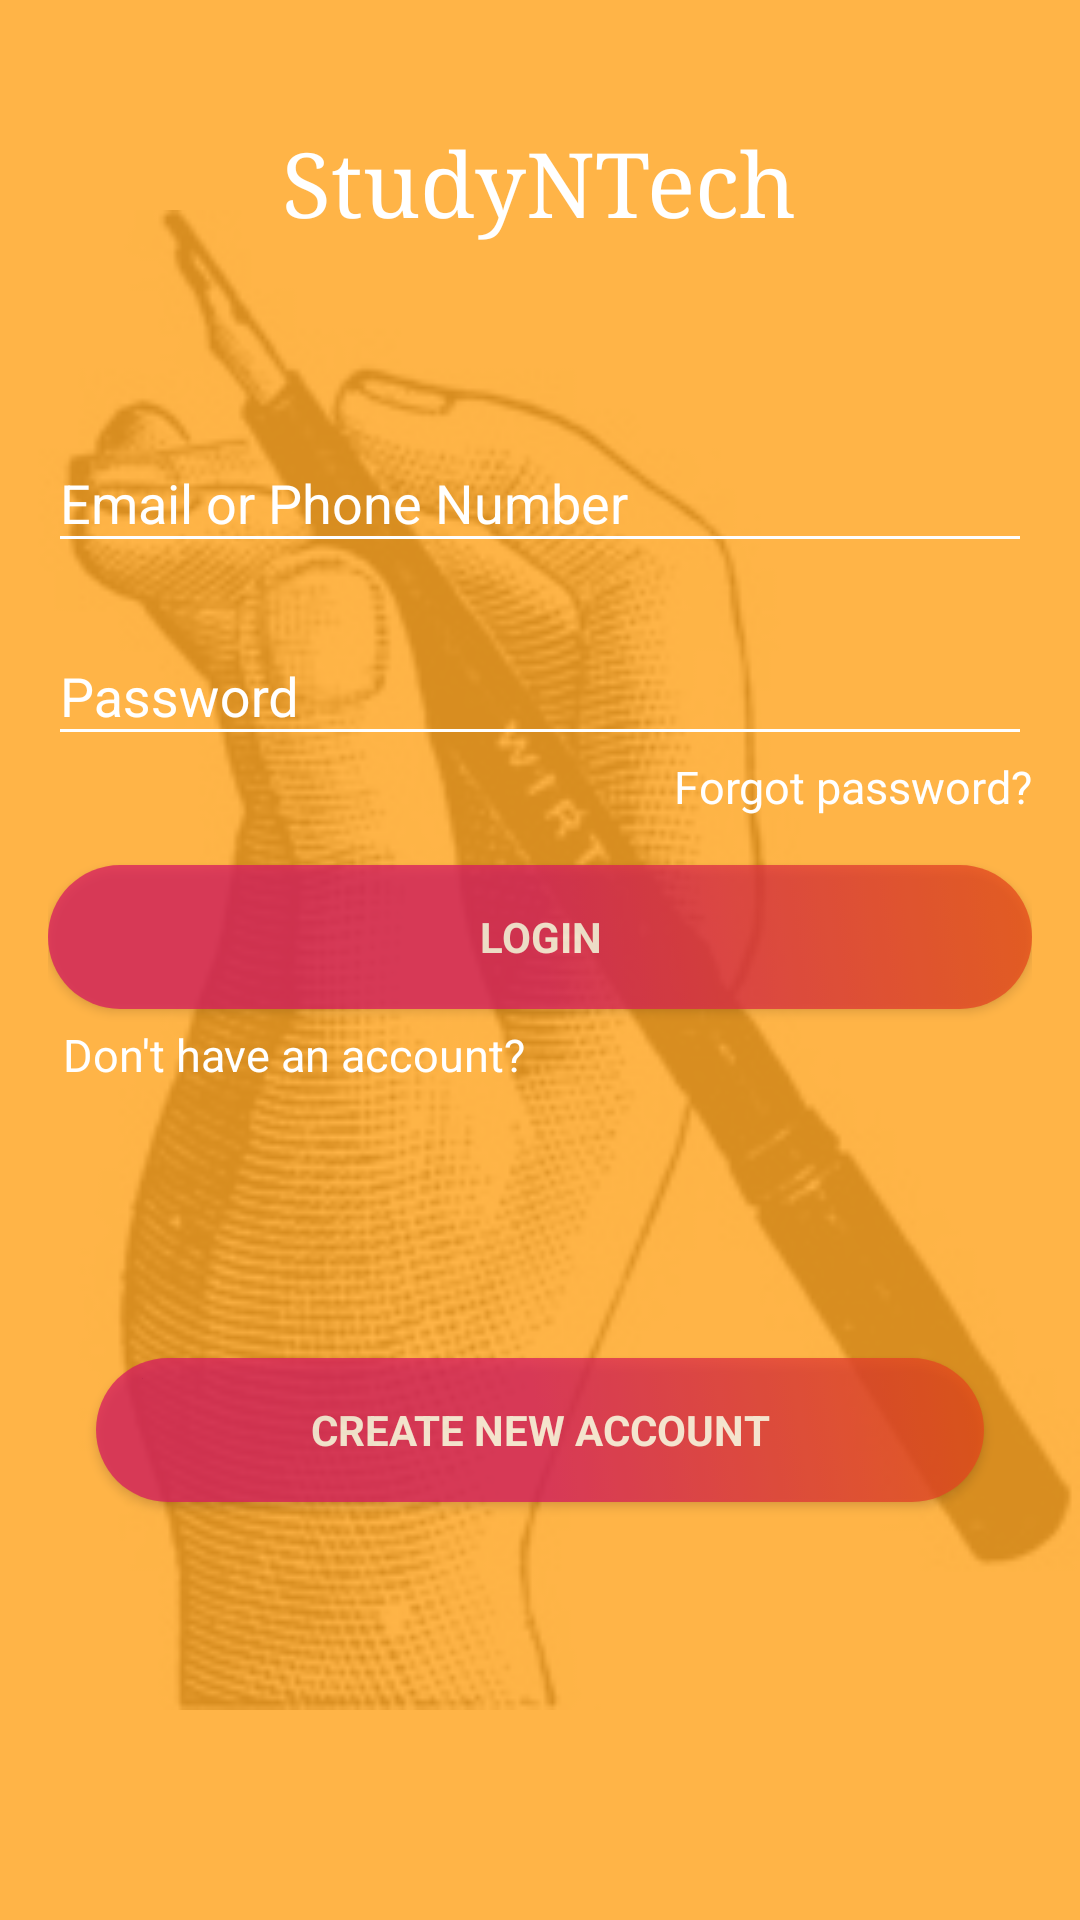

Write the Android layout XML for this screen, with the resource values it uses.
<!-- AndroidManifest.xml: application theme AppTheme -->
<!-- res/layout/activity_login.xml -->
<LinearLayout
    android:id="@+id/extra"
    xmlns:android="http://schemas.android.com/apk/res/android"
    android:layout_width="match_parent"
    android:layout_height="match_parent">

    <FrameLayout
        android:layout_width="match_parent"
        android:layout_height="match_parent"
        android:background="@android:color/white"
        android:elevation="16dp">

        <ImageView
            android:id="@+id/image"
            android:layout_width="match_parent"
            android:layout_height="match_parent"
            android:src="@drawable/pen" />

        <View
            android:id="@+id/view"
            android:layout_width="match_parent"
            android:layout_height="match_parent"
            android:alpha="0.85"
            android:background="@color/colorPrimary" />

        <TextView
            android:layout_width="wrap_content"
            android:layout_height="wrap_content"
            style="@style/TextLabel"
            android:padding="30dp"
            />


    <LinearLayout
        android:layout_width="match_parent"
        android:layout_height="match_parent"
        android:gravity="center_horizontal"
        android:orientation="vertical"
        android:paddingBottom="@dimen/activity_vertical_margin"
        android:paddingLeft="@dimen/activity_horizontal_margin"
        android:paddingRight="@dimen/activity_horizontal_margin"
        android:paddingTop="@dimen/activity_vertical_margin"
        android:layout_alignParentTop="true"
        android:layout_alignParentLeft="true"
        android:layout_alignParentStart="true">

        
        <ProgressBar
            android:id="@+id/login_progress"
            style="?android:attr/progressBarStyleLarge"
            android:layout_width="wrap_content"
            android:layout_height="wrap_content"
            android:layout_marginBottom="8dp"
            android:visibility="gone" />

        <LinearLayout
            android:id="@+id/email_login_form"
            android:layout_width="match_parent"
            android:layout_height="wrap_content"
            android:orientation="vertical">

            <TextView
                android:layout_width="wrap_content"
                android:layout_height="wrap_content"
                android:text="StudyNTech"
                android:fontFamily="serif"
                android:textSize="30sp"
                android:textColor="@android:color/white"
                android:padding="25dp"
                android:layout_gravity="center_horizontal" />

            <android.support.design.widget.TextInputLayout
                android:layout_width="match_parent"
                android:layout_height="wrap_content"
                android:theme="@style/TextLabel"
                android:paddingTop="30dp"
                android:paddingBottom="12dp">

                <android.support.design.widget.TextInputEditText
                    android:id="@+id/edit_title"
                    android:layout_width="match_parent"
                    android:layout_height="wrap_content"
                    android:hint="@string/prompt_email"
                    android:maxLines="1"
                    android:singleLine="true" />
            </android.support.design.widget.TextInputLayout>
            <android.support.design.widget.TextInputLayout
                android:layout_width="match_parent"
                android:layout_height="wrap_content"
                android:theme="@style/TextLabel">

                <android.support.design.widget.TextInputEditText
                    android:id="@+id/password"
                    android:layout_width="match_parent"
                    android:layout_height="wrap_content"
                    android:hint="@string/prompt_password"
                    android:imeActionId="@+id/login"
                    android:imeActionLabel="@string/action_sign_in_short"
                    android:imeOptions="actionUnspecified"
                    android:inputType="textPassword"
                    android:maxLines="1"
                    android:singleLine="true" />

            </android.support.design.widget.TextInputLayout>

            <TextView
                android:layout_width="wrap_content"
                android:layout_height="wrap_content"
                android:text="@string/new_password"
                android:textSize="15sp"
                android:textColor="@android:color/white"
                android:layout_gravity="end"/>

            <Button
                android:id="@+id/email_sign_in_button"
                android:layout_height="wrap_content"
                android:layout_width="match_parent"
                android:layout_marginTop="16dp"
                android:layout_gravity="center"
                style="?android:textAppearanceSmall"
                android:text="@string/action_sign_in"
                android:alpha="0.75"
                android:textStyle="bold"
                android:textColor="@android:color/white"
                android:background="@drawable/button_selector"
                />
            <TextView
                android:id="@+id/text"
                android:layout_width="wrap_content"
                android:layout_height="wrap_content"
                android:text="Don't have an account?"
                android:layout_alignParentBottom="true"
                android:layout_centerHorizontal="true"
                android:layout_marginBottom="75dp"
                android:layout_marginTop="5dp"
                android:layout_marginLeft="5dp"
                android:textColor="@android:color/white"

                android:textSize="15sp"/>
            <Button
                android:id="@+id/button"
                android:layout_width="match_parent"
                android:layout_height="wrap_content"
                android:text="@string/create_new"
                android:layout_alignParentBottom="true"
                android:layout_centerHorizontal="true"
                android:layout_margin="16dp"
                android:alpha="0.75"
                android:textColor="@android:color/white"


                style="?android:textAppearanceSmall"
                android:background="@drawable/button_selector"
                android:textStyle="bold" />

        </LinearLayout>
    </LinearLayout>
</FrameLayout>
</LinearLayout>
<!-- resources referenced by this layout -->
<resources>
  <color name="colorPrimary">#ffa726</color>
  <dimen name="activity_horizontal_margin">16dp</dimen>
  <dimen name="activity_vertical_margin">16dp</dimen>
  <!-- drawable button_selector (drawable) -->
  <?xml version="1.0" encoding="utf-8"?>
  <selector xmlns:android="http://schemas.android.com/apk/res/android">
      <item>
          <shape>
              <corners android:radius="100dp" />
              <gradient
                  android:startColor="#d81b60"
                  android:centerColor="#d81b60"
                  android:endColor="#e64a19"
                  android:angle="45"/>
          </shape>
      </item>
  </selector>
  <!-- drawable pen: jpg bitmap (drawable, 47388 bytes) -->
  <string name="action_sign_in">Login</string>
  <string name="action_sign_in_short">Sign in</string>
  <string name="create_new">Create new account</string>
  <string name="new_password">Forgot password?</string>
  <string name="prompt_email">Email or Phone Number</string>
  <string name="prompt_password">Password</string>
  <style name="TextLabel" parent="TextAppearance.AppCompat">
          <item name="android:textColorHint">@android:color/white</item>
          <item name="android:textSize">18sp</item>
          <item name="colorAccent">@android:color/white</item>
          <item name="colorControlNormal">@android:color/white</item>
          <item name="colorControlActivated">@android:color/white</item>
      </style>
  <style name="AppTheme" parent="Theme.AppCompat.Light.NoActionBar">
          
          <item name="colorPrimary">@color/colorPrimary</item>
          <item name="colorPrimaryDark">@color/colorPrimaryDark</item>
          <item name="colorAccent">@color/colorAccent</item>
          <item name="windowActionBar">false</item>
          <item name="windowNoTitle">true</item>
      </style>
  <color name="colorPrimaryDark">#ff9800</color>
  <color name="colorAccent">#ffa726</color>
</resources>
